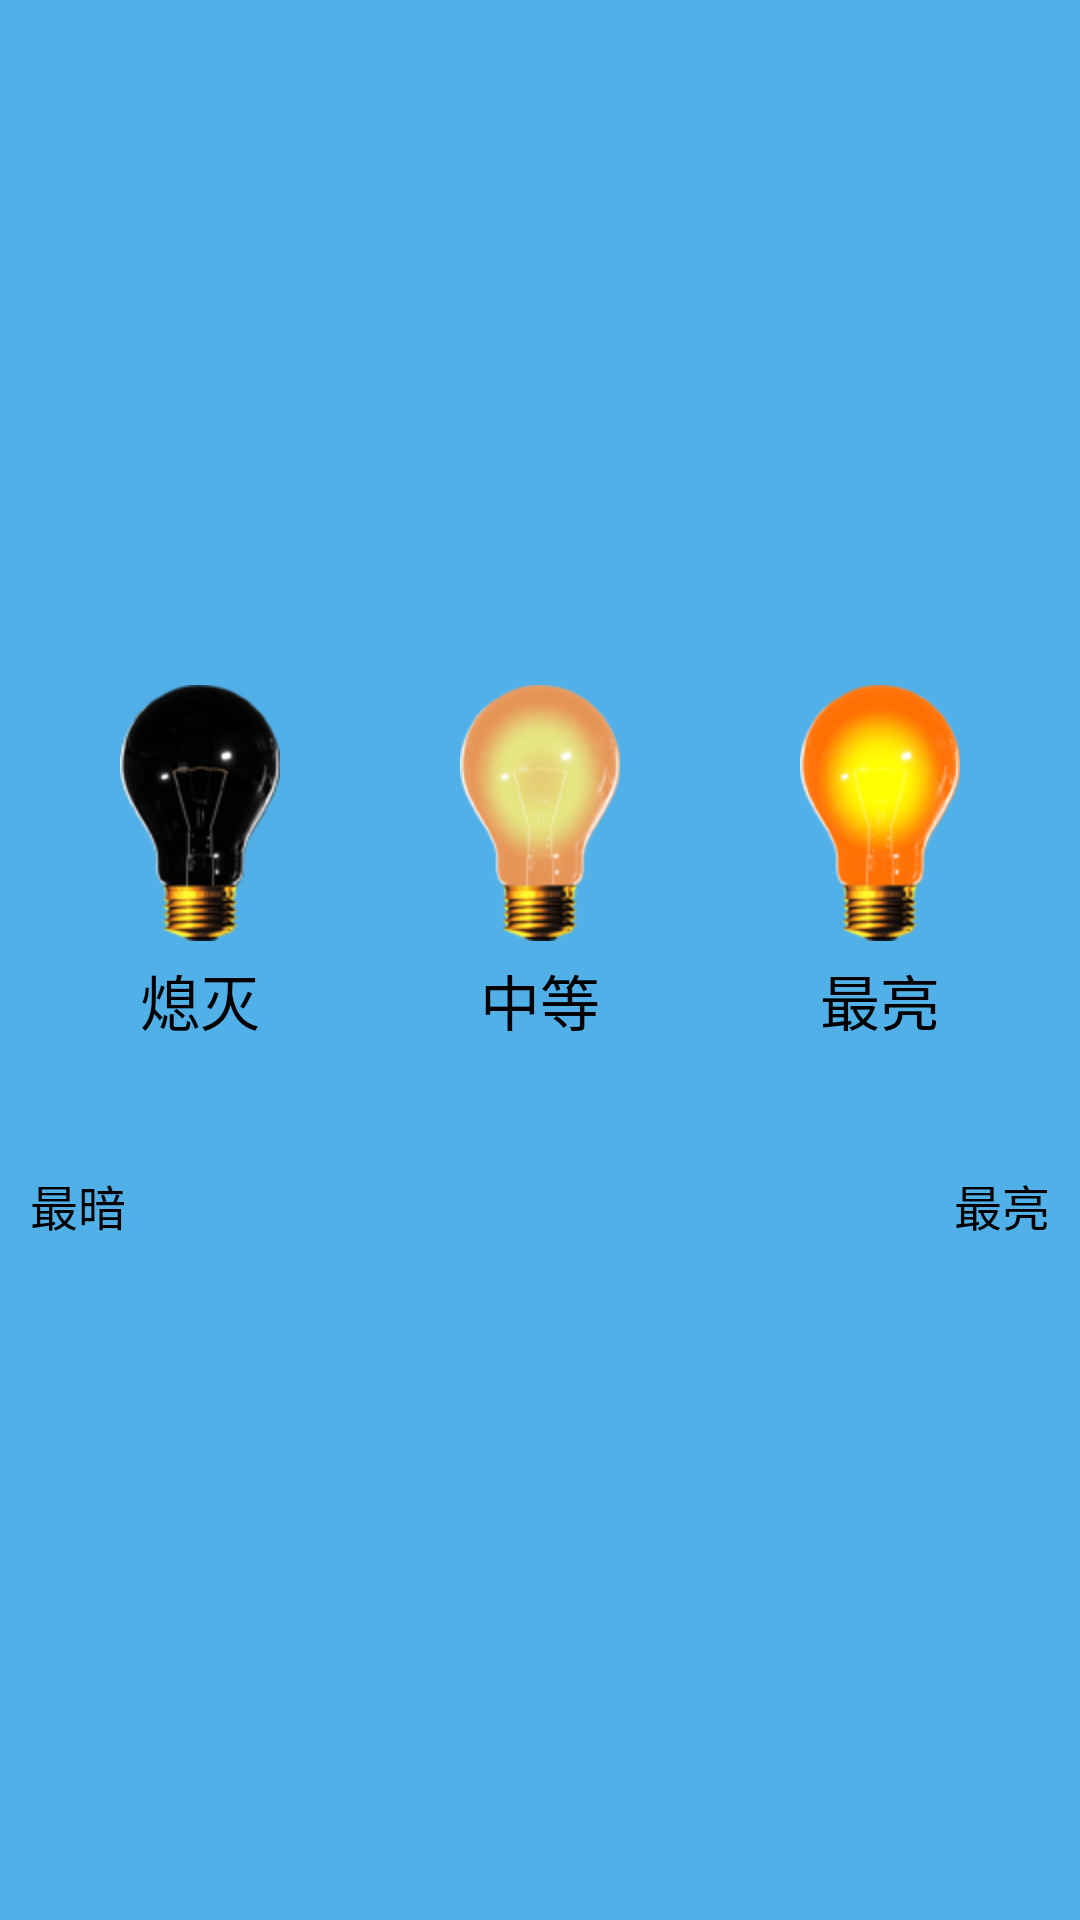

Produce the Android XML layout that renders to this screen, including the resource entries it uses.
<!-- AndroidManifest.xml: application theme AppTheme -->
<!-- res/layout/ble_highled.xml -->
<?xml version="1.0" encoding="utf-8"?>
<RelativeLayout xmlns:android="http://schemas.android.com/apk/res/android"
    android:layout_width="match_parent"
    android:layout_height="match_parent"
    android:gravity="center"
    android:padding="10dp" >

    <RadioGroup
        android:id="@+id/radioGroup_high_led"
        android:layout_width="match_parent"
        android:layout_height="wrap_content"
        android:orientation="horizontal" >

        <RadioButton
            android:id="@+id/radio_highled_dark"
            style="@style/MMTabButton"
            android:checked="true"
            android:drawableTop="@drawable/highled_dark"
            android:text="熄灭" />

        <RadioButton
            android:id="@+id/radio_highled_mid"
            style="@style/MMTabButton"
            android:drawableTop="@drawable/highled_mid"
            android:text="中等" />

        <RadioButton
            android:id="@+id/radio_highled_bright"
            style="@style/MMTabButton"
            android:drawableTop="@drawable/highled_bright"
            android:text="最亮" />
    </RadioGroup>

    <LinearLayout
        android:layout_width="match_parent"
        android:layout_height="wrap_content"
        android:layout_below="@id/radioGroup_high_led"
        android:layout_centerInParent="true"
        android:layout_marginTop="40dp"
        android:gravity="center_vertical"
        android:orientation="horizontal" >

        <TextView
            android:layout_width="wrap_content"
            android:layout_height="wrap_content"
            android:text="最暗"
            android:textSize="16sp" />

        <SeekBar
            android:id="@+id/seekBar"
            android:layout_width="0.0dp"
            android:layout_height="wrap_content"
            android:layout_marginLeft="10dp"
            android:layout_marginRight="10dp"
            android:max="255"
            android:layout_weight="1"
            android:background="#60efefef"
            android:progress="0" />

        <TextView
            android:layout_width="wrap_content"
            android:layout_height="wrap_content"
            android:text="最亮"
            android:textSize="16sp" />
    </LinearLayout>

</RelativeLayout>
<!-- resources referenced by this layout -->
<resources>
  <!-- drawable highled_bright: png bitmap (drawable-hdpi, 15412 bytes) -->
  <!-- drawable highled_dark: png bitmap (drawable-hdpi, 15047 bytes) -->
  <!-- drawable highled_mid: png bitmap (drawable-hdpi, 15857 bytes) -->
  <style name="MMTabButton">
          <item name="android:textSize">20.0dip</item>
          <item name="android:gravity">center_horizontal</item>
          <item name="android:background">@drawable/bg_checkbox_menus</item>
          <item name="android:layout_width">0.0dip</item>
          <item name="android:layout_height">wrap_content</item>
          <item name="android:button">@null</item>
          <item name="android:textColor">@color/color_black</item>
          <item name="android:layout_weight">1.0</item>
          <item name="android:paddingBottom">2.0dip</item>
          <item name="android:drawablePadding">5dp</item>
          <item name="android:paddingTop">2.0dip</item>
      </style>
  <style name="AppTheme" parent="Theme.Sample" />
  <!-- drawable bg_checkbox_menus (drawable) -->
  <?xml version="1.0" encoding="utf-8"?>
  <selector xmlns:android="http://schemas.android.com/apk/res/android">
  
      <item android:drawable="@drawable/mm_trans" android:state_checked="false"/>
      <item android:drawable="@drawable/xshow" android:state_checked="true"/>
  
  </selector>
  <color name="color_black">#000000</color>
  <style name="Theme.Sample" parent="Theme.Base" />
  <!-- drawable xshow: png bitmap (drawable-hdpi, 4127 bytes) -->
  <style name="Theme.Base" parent="Theme.Daily.AppTheme.Light" />
  <style name="Theme.Daily.AppTheme.Light" parent="Theme.Sherlock.Light.DarkActionBar">
          <item name="android:actionBarStyle">@style/Zhihu.Widget.ActionBar.Light</item>
          <item name="android:textColorPrimaryInverse">@android:color/primary_text_light</item>
          <item name="android:windowBackground">@color/system_theme_color</item>
          <item name="android:actionMenuTextColor">@color/color_white</item>
      </style>
  <style name="Zhihu.Widget.ActionBar.Light" parent="Widget.Sherlock.Light.ActionBar.Solid.Inverse">
          <item name="android:background">@drawable/abs__ab_bottom_solid_dark_holo</item>
          <item name="android:titleTextStyle">@style/Zhihu.Widget.ActionBar.Light.Title</item>
      </style>
  <color name="system_theme_color">#51B0E8</color>
  <color name="color_white">#ffffff</color>
  <style name="Zhihu.Widget.ActionBar.Light.Title">
          <item name="android:textColor">#ffffffff</item>
          <item name="android:textSize">18sp</item>
      </style>
</resources>
